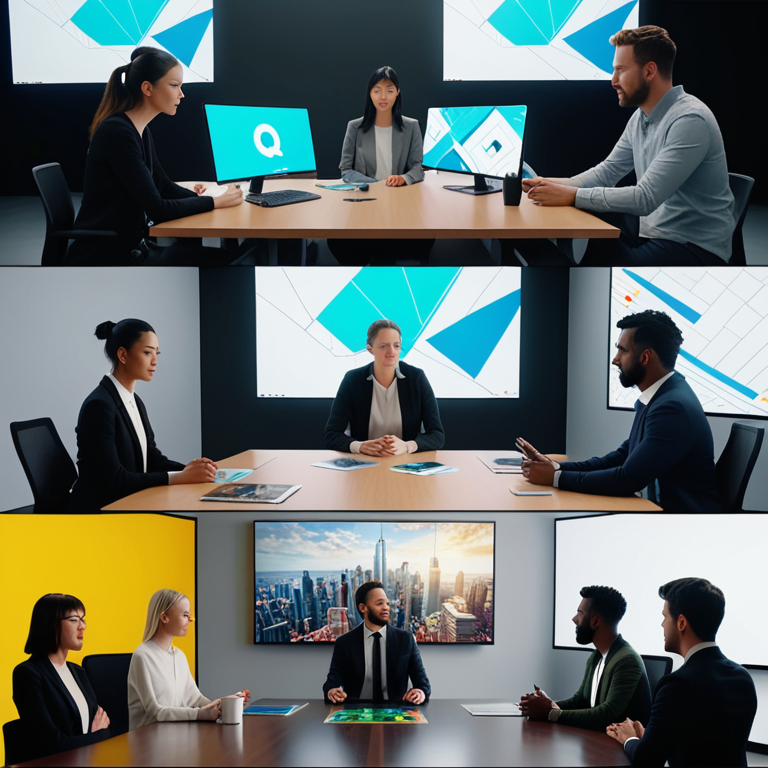
Generation parameters embedded in this image by AUTOMATIC1111 Stable Diffusion web UI or a fork of it (Forge, ...) (PNG 'parameters' text chunk):
Cut to a montage that showcases the main character's diverse range of work. Quick shots capture them in various settings: brainstorming sessions with other designers, collaborating on an upcoming project at a conference table, and presenting their latest digital art piece to an audience. Each scene highlights their creativity, dedication, and versatility as a designer., 8k, high quality, trending on artstation
Negative prompt: low quality, blurry, distorted, deformed, disfigured, bad anatomy, watermark, signature, out of frame, cropped
Steps: 25, Sampler: Euler a, CFG scale: 7.0, Seed: 4037768028, Size: 768x768, Model hash: 4496b36d48, Model: dreamshaperXL_v21TurboDPMSDE, Version: v1.9.4